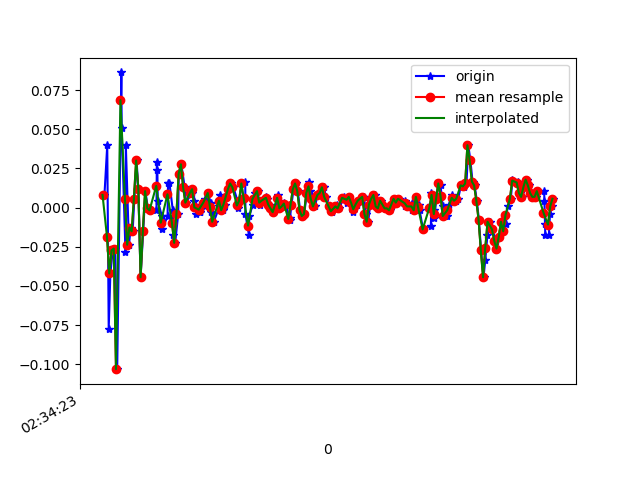

The data file committed next to this chart (first rows):
1617762863977, 458500671147854, 0.008022, -0.0176373, -0.018228952
1617762864002, 458500690161038, 0.03979, -0.1471, 0.04286
1617762864015, 458500709198990, -0.0775, 0.04467, -0.02678
1617762864030, 458500728212158, -0.04207, 0.1791, 0.02209
1617762864051, 458500747250110, -0.02741, -0.1691, -0.008455
1617762864073, 458500766310398, -0.02619, 0.2182, -0.002346
1617762864091, 458500785352814, -0.1032, -0.1166, 0.01109
1617762864128, 458500804370462, 0.08621, 0.1827, -0.01945
1617762864131, 458500823412862, 0.05078, -0.1386, 0.02331
1617762864165, 458500842455294, -0.02863, -0.09216, -0.009677
1617762864168, 458500861472926, 0.03979, 0.2169, -0.0109
1617762864196, 458500880511102, -0.02374, -0.2559, 0.0282
1617762864212, 458500899528446, -0.01275, 0.1351, -0.03167
1617762864229, 458500918570590, -0.01519, 0.01657, 0.01476
1617762864244, 458500937587966, 0.005579, -0.1374, 0.0172
1617762864264, 458500956630110, 0.03001, 0.06422, -0.02678
1617762864280, 458500975667742, 0.01169, -0.02008, 0.03431
1617762864300, 458500994684862, -0.04451, -0.1093, -0.02067
1617762864323, 458501013726782, -0.01519, -0.1386, -0.02922
1617762864343, 458501032743902, 0.01047, -0.01886, -0.006012
1617762864365, 458501051785822, -5.3010974E-4, -5.330797E-4, -0.009677
1617762864381, 458501070781022, -0.001752, -0.01519, -0.007233
1617762864442, 458501089821982, -0.001752, -0.004198, 0.001319
1617762864445, 458501108838110, 0.02879, 0.009241, -0.008455
1617762864450, 458501127879070, 0.0239, 0.01168, -0.009677
1617762864453, 458501146920030, 0.004357, 0.006797, -0.00479
1617762864490, 458501165936222, -0.005417, 0.004354, -0.001125
1617762864494, 458501184969054, -0.01397, -0.002977, 9.7E-5
1617762864541, 458501203984862, -0.005417, -0.00542, 9.7E-5
1617762864545, 458501223025566, 0.01535, -0.006642, -0.001125
1617762864558, 458501242066206, 0.01535, -0.01031, 0.00254
1617762864588, 458501261082014, -0.001752, -0.01153, 0.007427
1617762864591, 458501280131102, -0.01763, -0.01519, 0.008649
1617762864609, 458501299171998, -0.02252, -0.01397, 0.009871
1617762864636, 458501318188190, -0.004195, -0.006642, 9.7E-5
1617762864641, 458501337229086, 0.02146, -5.330797E-4, -0.007233
1617762864664, 458501356245214, 0.02757, 0.00191, -0.009677
1617762864694, 458501375280542, 0.01291, 0.003132, -0.007233
1617762864706, 458501394296478, 0.003135, 0.003132, -0.003568
1617762864758, 458501413337246, 0.009244, 0.004354, -0.006012
1617762864760, 458501432378014, 0.01169, 0.00191, -0.003568
1617762864781, 458501451394014, 0.004357, -0.002977, 0.001319
1617762864796, 458501470434782, -0.004195, -0.00542, 9.7E-5
1617762864831, 458501489464222, -0.002974, -0.007863, -0.001125
1617762864834, 458501508505310, -0.002974, -0.007863, 0.001319
1617762864837, 458501527546398, 0.001913, -0.006642, 9.7E-5
1617762864872, 458501546562718, 6.916197E-4, -0.006642, 9.7E-5
1617762864874, 458501565603806, 0.005579, -0.002977, -0.002346
1617762864900, 458501584639198, 0.009244, -5.330797E-4, -0.00479
1617762864927, 458501603655390, 0.003135, -5.330797E-4, -0.00479
1617762864930, 458501622696414, -0.002974, -5.330797E-4, -0.00479
1617762864954, 458501641712606, -0.009082, 0.003132, -0.001125
1617762865005, 458501660753630, 6.916197E-4, 0.003132, -0.002346
1617762865008, 458501679791966, 0.008022, 0.003132, -0.002346
1617762865010, 458501698807902, 0.004357, -5.330797E-4, 9.7E-5
1617762865035, 458501717848798, -0.001752, -0.002977, 0.00254
1617762865056, 458501736864990, 0.001913, -0.006642, -0.001125
1617762865064, 458501755905886, 0.0068, -0.002977, -0.001125
1617762865090, 458501774922078, 0.01169, 0.003132, -0.001125
1617762865110, 458501793966686, 0.01535, 0.01046, -0.00479
1617762865129, 458501813007710, 0.01291, 0.01535, -0.009677
... 151 more rows
